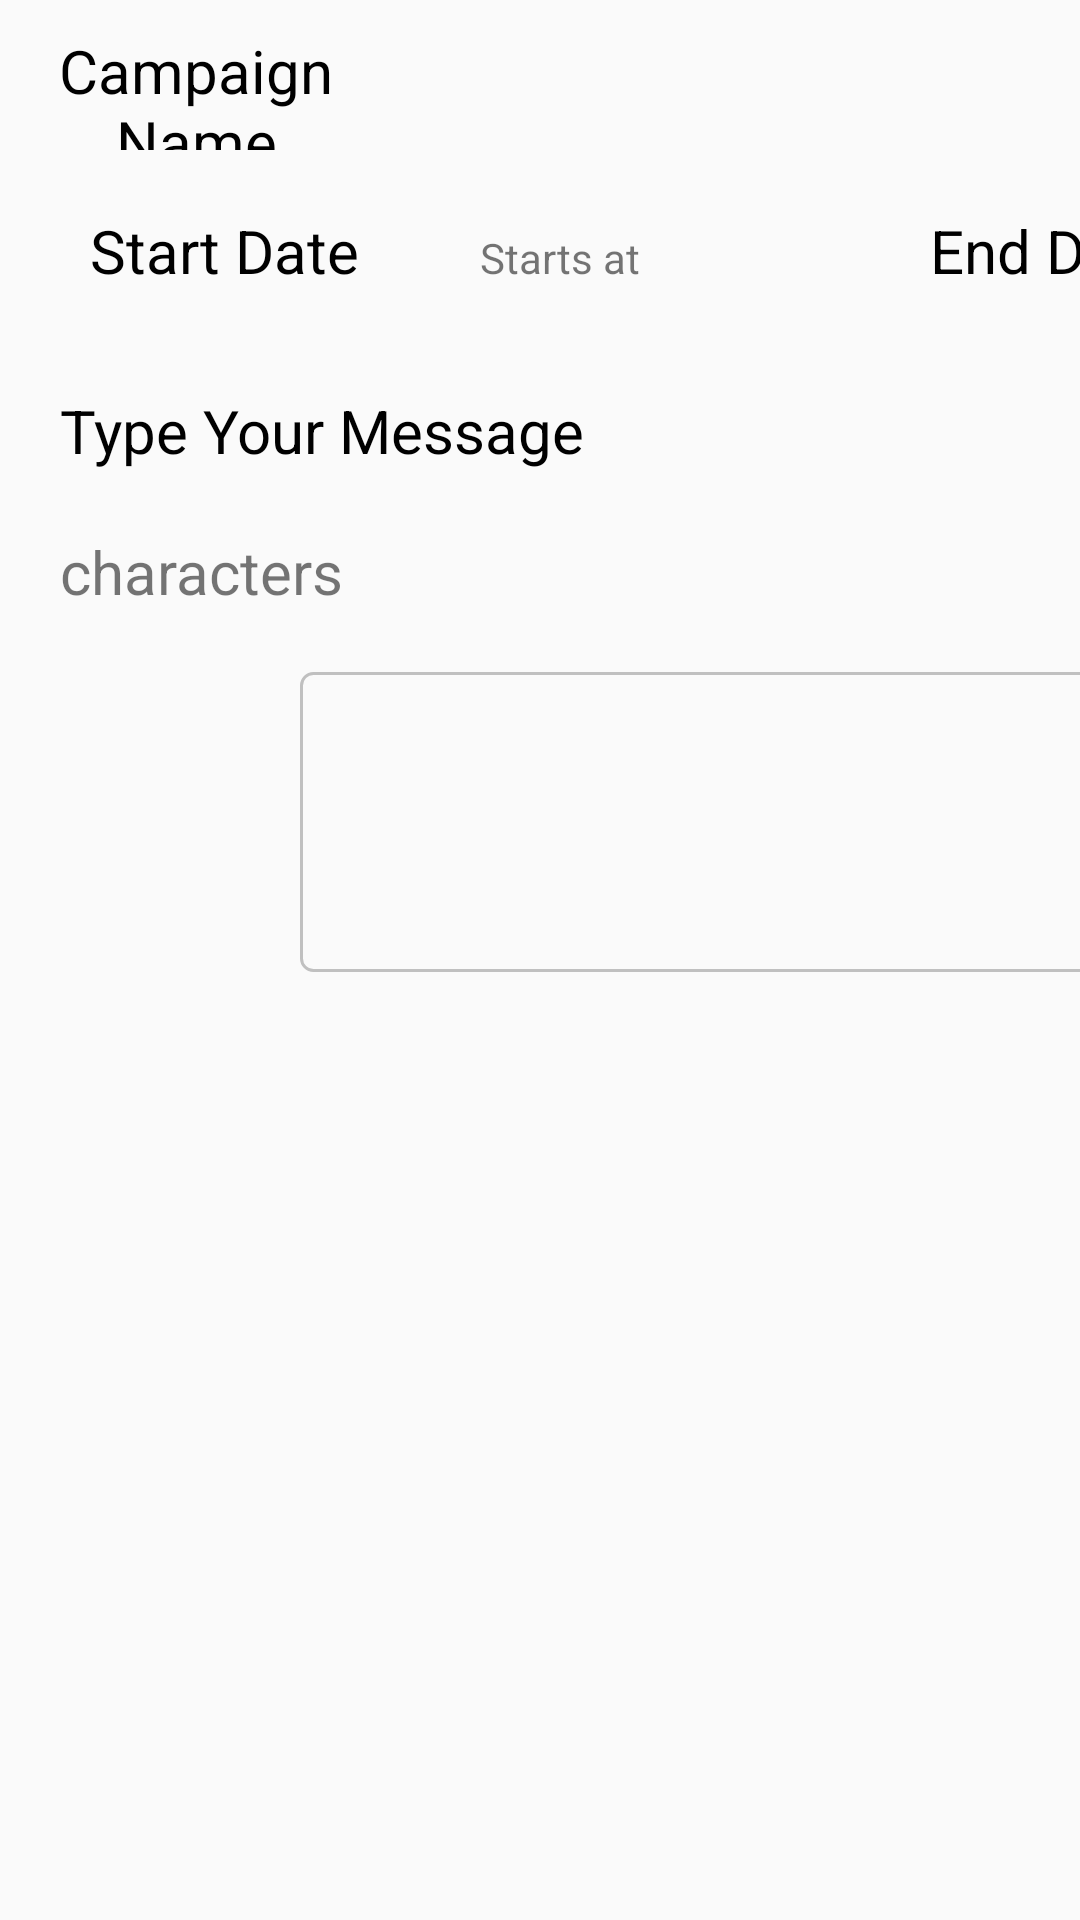

Here is an Android app screen rendered from its layout file. Give the layout XML and the strings, colors and styles it references.
<!-- AndroidManifest.xml: application theme AppTheme -->
<!-- res/layout/marketingnext.xml -->
<?xml version="1.0" encoding="utf-8"?>
<LinearLayout xmlns:android="http://schemas.android.com/apk/res/android"
    android:orientation="vertical" android:layout_width="match_parent"
    android:layout_height="match_parent">
    <LinearLayout
        android:layout_width="match_parent"
        android:layout_height="wrap_content"
        android:layout_marginLeft="5dp"
        android:orientation="horizontal"
        android:weightSum="1">

        <TextView
            android:layout_width="140dp"
            android:layout_height="40dp"
            android:layout_marginLeft="10dp"
            android:textSize="20dp"
            android:layout_marginTop="10dp"
            android:gravity="center"
            android:text="Campaign Name"
            android:textColor="#000"
            android:layout_weight="0.10" />

        <TextView
            android:layout_width="350dp"
            android:layout_height="50dp"
            android:id="@+id/nxtcampname"
            android:background="@drawable/shape"
            android:layout_marginLeft="250dp"
            android:layout_marginTop="10dp" />
    </LinearLayout>


        <LinearLayout
            android:layout_width="match_parent"
            android:layout_marginTop="10dp"
            android:layout_height="wrap_content">


            <TextView
                android:id="@+id/btnmarketingstrt"
                android:layout_width="120dp"
                android:layout_height="38dp"
                android:text="Start Date"
                android:textSize="20dp"
                android:textColor="#000"
                android:layout_marginLeft="30dp"
                android:onClick="setDate">

            </TextView>
            <TextView
                android:layout_width="90dp"
                android:text="Starts at"
                android:layout_marginLeft="10dp"
                android:id="@+id/nxtmarketingstrt"
                android:layout_height="wrap_content" />

            <TextView
                android:layout_width="120dp"
                android:layout_height="40dp"
                android:text="End Date"
                android:textSize="20dp"
                android:textColor="#000"
                android:layout_marginLeft="60dp"
                android:onClick="setDate1">

            </TextView>
            <TextView
                android:layout_width="90dp"
                android:text="Ends at"
                android:layout_marginLeft="10dp"
                android:id="@+id/nxtbtnmarketing"
                android:layout_height="wrap_content" />
            <TextView
                android:layout_width="wrap_content"
                android:layout_marginLeft="50dp"
                android:id="@+id/nxttarget"
                android:layout_height="40dp" />


        </LinearLayout>
    <LinearLayout
        android:layout_width="match_parent"
        android:layout_marginTop="20dp"
        android:layout_height="wrap_content">
        <TextView
            android:layout_width="wrap_content"
            android:text="Type Your Message"
            android:textSize="20dp"
            android:layout_marginLeft="20dp"
            android:textColor="#000"
            android:layout_height="wrap_content" />

    </LinearLayout>

    <LinearLayout
        android:layout_width="match_parent"
        android:layout_marginTop="20dp"
        android:layout_height="wrap_content">
        <TextView
            android:layout_width="wrap_content"
            android:text="characters"
            android:textSize="20dp"
            android:layout_marginLeft="20dp"
            android:id="@+id/nxtid"
           android:layout_height="wrap_content" />

    </LinearLayout>

    <LinearLayout
        android:layout_width="match_parent"
        android:layout_marginTop="20dp"
        android:layout_height="wrap_content">

        <EditText
            android:layout_width="400dp"
            android:id="@+id/nxtmsg"
            android:background="@drawable/shape"
            android:layout_marginLeft="100dp"
            android:layout_height="100dp" />


    </LinearLayout>


    </LinearLayout>
<!-- resources referenced by this layout -->
<resources>
  <!-- drawable shape (drawable) -->
  <?xml version="1.0" encoding="utf-8"?>
  <shape xmlns:android="http://schemas.android.com/apk/res/android">
      
      <stroke android:width="1dip" android:color="#C0C0C0" />
      <corners
          android:radius="4dp"
          />
  </shape>
  <style name="AppTheme" parent="Theme.AppCompat.Light.DarkActionBar">
          
          <item name="colorPrimary">@color/colorPrimary</item>
          <item name="colorPrimaryDark">@color/colorPrimaryDark</item>
          <item name="colorAccent">@color/colorAccent</item>
      </style>
  <!-- not gathered from this repository: default colours our renderer supplied (Android Studio template values) -->
  <color name="colorPrimary">#FF6200EE</color>
  <color name="colorPrimaryDark">#FF3700B3</color>
  <color name="colorAccent">#FF03DAC5</color>
</resources>
